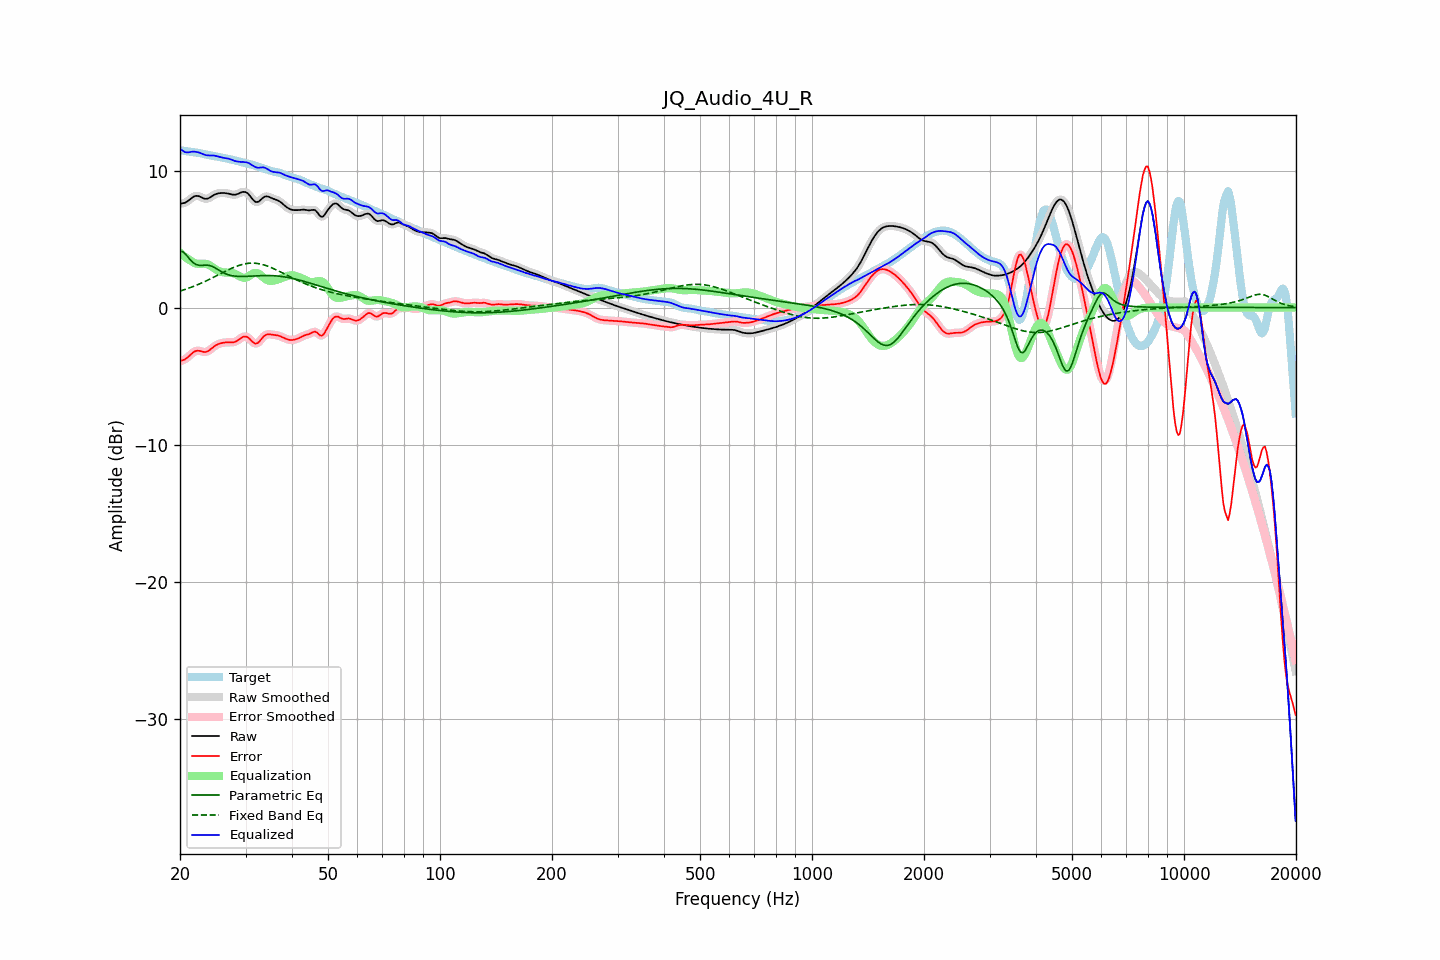

Source data for this figure (header and first rows):
frequency, raw, error, smoothed, error_smoothed, equalization, parametric_eq, fixed_band_eq, equalized_raw, equalized_smoothed, target
20.00, 7.57, -3.91, 7.58, -3.91, 4.01, 4.11, 1.20, 11.59, 11.59, 11.49
20.20, 7.60, -3.87, 7.59, -3.88, 3.90, 4.09, 1.24, 11.50, 11.49, 11.47
20.40, 7.62, -3.83, 7.61, -3.84, 3.80, 4.07, 1.28, 11.42, 11.41, 11.45
20.61, 7.64, -3.79, 7.65, -3.78, 3.71, 3.95, 1.32, 11.35, 11.36, 11.43
20.81, 7.71, -3.70, 7.71, -3.70, 3.62, 3.83, 1.36, 11.32, 11.32, 11.41
21.02, 7.78, -3.61, 7.78, -3.61, 3.54, 3.68, 1.40, 11.32, 11.32, 11.39
21.23, 7.88, -3.50, 7.88, -3.50, 3.46, 3.53, 1.44, 11.34, 11.34, 11.37
21.44, 7.97, -3.39, 7.97, -3.39, 3.40, 3.41, 1.48, 11.37, 11.37, 11.36
21.66, 8.05, -3.29, 8.06, -3.29, 3.32, 3.29, 1.53, 11.37, 11.37, 11.35
21.87, 8.12, -3.21, 8.12, -3.21, 3.25, 3.22, 1.57, 11.38, 11.37, 11.33
22.09, 8.15, -3.17, 8.15, -3.17, 3.21, 3.15, 1.62, 11.36, 11.36, 11.32
22.31, 8.15, -3.15, 8.15, -3.15, 3.19, 3.11, 1.67, 11.34, 11.34, 11.30
22.54, 8.12, -3.16, 8.11, -3.16, 3.19, 3.08, 1.72, 11.30, 11.30, 11.28
22.76, 8.06, -3.19, 8.06, -3.19, 3.19, 3.08, 1.77, 11.26, 11.26, 11.25
22.99, 8.00, -3.22, 8.01, -3.22, 3.20, 3.08, 1.82, 11.20, 11.21, 11.23
23.22, 7.96, -3.24, 7.96, -3.24, 3.20, 3.09, 1.88, 11.16, 11.16, 11.20
23.45, 7.94, -3.24, 7.94, -3.24, 3.19, 3.10, 1.93, 11.13, 11.13, 11.17
23.69, 7.95, -3.20, 7.95, -3.20, 3.16, 3.09, 1.99, 11.11, 11.11, 11.15
23.92, 7.99, -3.14, 7.99, -3.14, 3.11, 3.08, 2.04, 11.10, 11.10, 11.13
24.16, 8.06, -3.05, 8.06, -3.05, 3.04, 3.05, 2.10, 11.10, 11.10, 11.11
24.40, 8.13, -2.96, 8.13, -2.96, 2.97, 3.01, 2.16, 11.10, 11.10, 11.09
24.65, 8.21, -2.86, 8.21, -2.86, 2.88, 2.95, 2.22, 11.09, 11.09, 11.07
24.89, 8.27, -2.78, 8.27, -2.78, 2.80, 2.88, 2.28, 11.07, 11.07, 11.05
25.14, 8.31, -2.71, 8.31, -2.71, 2.73, 2.81, 2.34, 11.04, 11.04, 11.02
25.39, 8.34, -2.66, 8.34, -2.66, 2.67, 2.74, 2.40, 11.01, 11.01, 11.00
25.65, 8.35, -2.62, 8.35, -2.62, 2.62, 2.67, 2.46, 10.98, 10.98, 10.97
25.91, 8.36, -2.59, 8.36, -2.59, 2.59, 2.60, 2.52, 10.95, 10.95, 10.95
26.16, 8.36, -2.56, 8.36, -2.56, 2.57, 2.54, 2.58, 10.93, 10.93, 10.92
26.43, 8.35, -2.55, 8.35, -2.55, 2.56, 2.48, 2.64, 10.91, 10.91, 10.90
26.69, 8.34, -2.54, 8.34, -2.54, 2.55, 2.44, 2.69, 10.89, 10.89, 10.88
26.96, 8.32, -2.54, 8.32, -2.54, 2.55, 2.40, 2.75, 10.87, 10.86, 10.85
27.23, 8.29, -2.54, 8.29, -2.54, 2.54, 2.36, 2.81, 10.83, 10.83, 10.83
27.50, 8.26, -2.54, 8.26, -2.54, 2.53, 2.33, 2.86, 10.79, 10.79, 10.80
27.77, 8.24, -2.54, 8.24, -2.53, 2.51, 2.32, 2.91, 10.75, 10.75, 10.77
28.05, 8.23, -2.51, 8.24, -2.51, 2.47, 2.30, 2.96, 10.70, 10.71, 10.75
28.33, 8.26, -2.46, 8.26, -2.46, 2.42, 2.29, 3.01, 10.67, 10.68, 10.72
28.62, 8.29, -2.39, 8.30, -2.39, 2.35, 2.28, 3.05, 10.65, 10.65, 10.68
28.90, 8.35, -2.30, 8.35, -2.30, 2.29, 2.27, 3.09, 10.64, 10.64, 10.65
29.19, 8.40, -2.22, 8.40, -2.22, 2.23, 2.27, 3.12, 10.63, 10.63, 10.62
29.48, 8.44, -2.14, 8.44, -2.15, 2.19, 2.27, 3.15, 10.63, 10.62, 10.59
29.78, 8.44, -2.12, 8.44, -2.12, 2.17, 2.27, 3.18, 10.61, 10.62, 10.56
30.08, 8.42, -2.11, 8.41, -2.12, 2.19, 2.28, 3.20, 10.60, 10.60, 10.53
30.38, 8.34, -2.16, 8.34, -2.17, 2.23, 2.28, 3.22, 10.58, 10.57, 10.51
30.68, 8.23, -2.25, 8.22, -2.26, 2.30, 2.29, 3.23, 10.53, 10.53, 10.48
30.99, 8.08, -2.37, 8.08, -2.37, 2.38, 2.29, 3.24, 10.46, 10.46, 10.45
31.30, 7.93, -2.49, 7.93, -2.49, 2.46, 2.30, 3.24, 10.38, 10.38, 10.42
31.61, 7.80, -2.58, 7.80, -2.58, 2.51, 2.31, 3.24, 10.31, 10.31, 10.38
31.93, 7.71, -2.63, 7.72, -2.62, 2.53, 2.31, 3.23, 10.24, 10.25, 10.34
32.24, 7.70, -2.60, 7.70, -2.60, 2.51, 2.32, 3.22, 10.21, 10.22, 10.31
32.57, 7.74, -2.53, 7.75, -2.52, 2.46, 2.32, 3.20, 10.20, 10.21, 10.27
32.89, 7.84, -2.39, 7.84, -2.39, 2.38, 2.33, 3.18, 10.22, 10.22, 10.23
33.22, 7.94, -2.25, 7.94, -2.25, 2.28, 2.33, 3.15, 10.23, 10.23, 10.19
33.55, 8.05, -2.11, 8.04, -2.12, 2.18, 2.34, 3.12, 10.23, 10.22, 10.16
33.89, 8.10, -2.02, 8.10, -2.02, 2.09, 2.34, 3.08, 10.19, 10.19, 10.12
34.23, 8.11, -1.97, 8.11, -1.97, 2.02, 2.34, 3.04, 10.13, 10.13, 10.08
34.57, 8.09, -1.95, 8.09, -1.95, 1.97, 2.34, 3.00, 10.06, 10.06, 10.04
34.92, 8.04, -1.96, 8.04, -1.95, 1.95, 2.33, 2.95, 9.99, 9.99, 10.00
35.27, 7.99, -1.97, 7.99, -1.97, 1.95, 2.33, 2.90, 9.93, 9.94, 9.96
35.62, 7.94, -1.99, 7.94, -1.99, 1.96, 2.33, 2.85, 9.90, 9.90, 9.93
35.97, 7.90, -2.00, 7.90, -2.00, 1.99, 2.32, 2.80, 9.89, 9.89, 9.90
... 635 more rows
